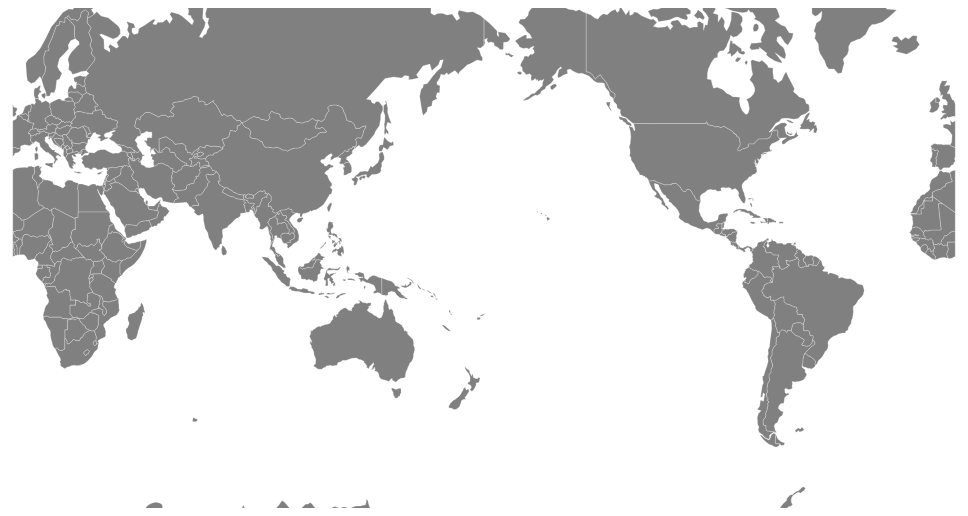
D3 v7 page, settled after 360 driven frames (6 s of simulated time); the page loaded 1 data file(s).


var width = 960,
    height = 500;

var projection = d3.geoMercator()
    .center([0, 5 ])
    .scale(150)
    .rotate([-180,0]);

var svg = d3.select("body").append("svg")
    .attr("width", width)
    .attr("height", height);

var path = d3.geoPath()
    .projection(projection);

var g = svg.append("g");

// load and display the World
d3.json("world.json").then(function(topology) {

    g.selectAll("path")
       .data(topojson.feature(topology, topology.objects.countries).features)
       .enter().append("path")
       .attr("d", path);

});



### data: world.json
{
 "type": "Topology",
 "transform": {
  "scale": [
   0.036,
   0.01737
  ],
  "translate": [
   -180,
   -90
  ]
 },
 "objects": {
  "land": {
   "type": "MultiPolygon",
   "arcs": [
    "[... 1 items]",
    "[... 1 items]",
    "[... 1 items]",
    "[... 1 items]",
    "[... 1 items]",
    "[... 1 items]",
    "[... 1 items]",
    "[... 1 items]",
    "... 119 more items"
   ]
  },
  "countries": {
   "type": "GeometryCollection",
   "geometries": [
    "{... 3 keys}",
    "{... 3 keys}",
    "{... 3 keys}",
    "{... 3 keys}",
    "{... 3 keys}",
    "{... 3 keys}",
    "{... 3 keys}",
    "{... 3 keys}",
    "... 169 more items"
   ]
  }
 },
 "arcs": [
  [
   [
    3344,
    573
   ],
   [
    -8,
    -29
   ],
   [
    -8,
    -26
   ],
   [
    -58,
    8
   ],
   [
    -62,
    -4
   ],
   [
    -35,
    19
   ],
   [
    0,
    3
   ],
   [
    -15,
    17
   ],
   "... 5 more items"
  ],
  [
   [
    577,
    604
   ],
   [
    -53,
    -8
   ],
   [
    -37,
    21
   ],
   [
    -16,
    20
   ],
   [
    -1,
    3
   ],
   [
    -18,
    16
   ],
   [
    17,
    22
   ],
   [
    51,
    -9
   ],
   "... 3 more items"
  ],
  [
   [
    3745,
    688
   ],
   [
    34,
    -25
   ],
   [
    12,
    -35
   ],
   [
    3,
    -25
   ],
   [
    1,
    -29
   ],
   [
    -43,
    -18
   ],
   [
    -45,
    -15
   ],
   [
    -52,
    -13
   ],
   "... 13 more items"
  ],
  [
   [
    1632,
    950
   ],
   [
    36,
    -9
   ],
   [
    33,
    10
   ],
   [
    -15,
    -21
   ],
   [
    -26,
    -14
   ],
   [
    -39,
    4
   ],
   [
    -28,
    21
   ],
   [
    6,
    19
   ],
   "... 1 more items"
  ],
  [
   [
    1512,
    951
   ],
   [
    42,
    -23
   ],
   [
    -16,
    2
   ],
   [
    -36,
    6
   ],
   [
    -38,
    16
   ],
   [
    20,
    12
   ],
   [
    28,
    -13
   ]
  ],
  [
   [
    2250,
    1040
   ],
   [
    30,
    -8
   ],
   [
    31,
    7
   ],
   [
    16,
    -33
   ],
   [
    -22,
    4
   ],
   [
    -33,
    -2
   ],
   [
    -35,
    2
   ],
   [
    -37,
    -3
   ],
   "... 5 more items"
  ],
  [
   [
    3098,
    1096
   ],
   [
    3,
    -26
   ],
   [
    -5,
    -22
   ],
   [
    -7,
    -22
   ],
   [
    -33,
    -8
   ],
   [
    -31,
    -11
   ],
   [
    -37,
    1
   ],
   [
    14,
    23
   ],
   "... 17 more items"
  ],
  [
   [
    108,
    339
   ],
   [
    4,
    0
   ],
   [
    3,
    -1
   ],
   [
    41,
    -24
   ],
   [
    35,
    24
   ],
   [
    6,
    3
   ],
   [
    82,
    11
   ],
   [
    26,
    -14
   ],
   "... 544 more items"
  ],
  "... 668 more items"
 ]
}